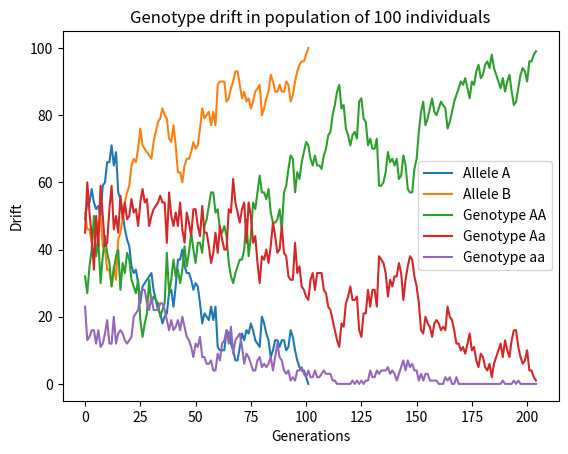

This chart was generated by the following Python code:
import random
from matplotlib import pyplot as plt
import numpy as np

"""
The objective of this exercise was to write a script containing 
2 functions to simulate genetic drift and the plot the results.

Task 1: the first part of the script models genetic drift where 
each individual has one copy of a gene with two possible alleles, 
'A' or 'B'. 
"""

#arguments for the function: population size, max. no of generations
#def task1(pop_size, generations)
#return plot.show()

# generate population and initate variables
pop_array1 = ["A", "B"] * 50

A_drift = []
B_drift = []


#loop to iterate once per generation
for i in range(0,1000):

	# a random selection(with replacement) of 100 alleles taken 
	# from the previous generation to create the new generation
	pop_array1 = random.choices((pop_array1), k=100)

	#frequencey of each allele counted
	A_freq = pop_array1.count("A")
	B_freq = pop_array1.count("B")

	#allele frequencey of current generation is added to the list
	A_drift.append(A_freq)
	B_drift.append(B_freq)

	#if either allele is lost, no further generations are completed
	if "A" not in pop_array1 or "B" not in pop_array1:
		break
	
# After the generations have been completed, the drift for each allele
# is plotted against generations.
plt.plot(A_drift, label = "Allele A")
plt.plot(B_drift, label = "Allele B")
plt.xlabel("Generations")
plt.ylabel("Allele frequencey")
plt.title("Allele drift in population of 100 individuals")

plt.legend()
plt.show()


"""
Task 2: the second part of the script models genetic drift where
each individual has two copies of a gene with two possible alleles, 
"A" or "a".
"""

#generate population and initiate vairables
pop_array2 = np.array([["A","A"],["A","a"],["A","a"],["a","a"]]*25)

AA_drift = []
Aa_drift = []
aa_drift = []


#loop to iterate once per generation. 
for i in range(0,500):
    next_gen = []
    pop_size = 0
    
    AA = 0
    Aa = 0
    aa = 0
    aa_count = 0
    
    """
    A while loop is used to restrain popultation size to 100.
    'random.sample' generates two different random numbers which
    represent two different individuals in the population.     
    """

    # while loop to restrain population size to 100
    while pop_size < 100:
        
        #randomly choose (without replacement) which parents the alleles come from
        parent_1, parent_2 = random.sample(range(0,100), k=2)
        
        #randomly choose which allele to choose from each parent
        allele_1 = random.randint(0,1)
        allele_2 = random.randint(0,1)
        
        #use random numbers to find alleles from pop_array2 and generate offspring
        offspring = pop_array2[parent_1, allele_1], pop_array2[parent_2, allele_2]
        
        #keep track of allele frequences
        if offspring == ('A','A'):
            AA +=1
            pop_size +=1
        elif offspring ==('A','a') or offspring == ('a','A'):
            Aa += 1
            pop_size +=1
        elif offspring == ('a','a'):
            aa_count += 1
            if aa_count % 5 != 0:
                aa +=1
                pop_size +=1
            
        #add that offspring to the generation
        next_gen.append(offspring)

  	#if the 'a' allele is lost, no further generations are completed.
    if AA == 100:
        break
        
    pop_array2 = np.array(next_gen)
    
    AA_drift.append(AA)
    Aa_drift.append(Aa)
    aa_drift.append(aa)

        

plt.plot(AA_drift, label = "Genotype AA")
plt.plot(Aa_drift, label = "Genotype Aa")
plt.plot(aa_drift, label = "Genotype aa")
plt.xlabel("Generations")
plt.ylabel("Drift")
plt.title("Genotype drift in population of 100 individuals")

plt.legend()

plt.show()